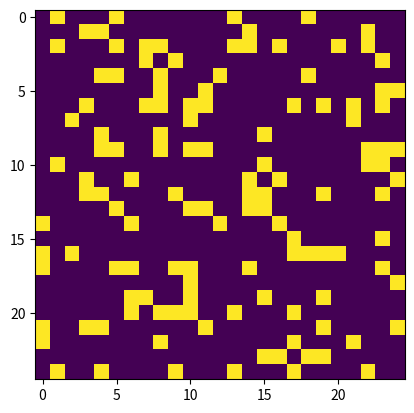

Recreate this plot in Python.
import argparse
import numpy as np
import matplotlib.pyplot as plt
import matplotlib.animation as animation

def random_grid(N):
    return np.random.choice([1, 0], N*N, p=[0.2, 0.8]).reshape(N, N)
    #Creates random grid of NxN with a 20% chance of 1 and 80% chance of 0
 
def add_circle(i, j, grid):
    # 1 is alive and 0 is dead
    circle = np.array([
        [1, 1, 1],
        [1, 0, 1],
        [1, 1, 1]
    ])
    grid[i:i+3, j:j+3] = circle
    #Creates a 3 x 3 grid sets that to cirlce

def add_pulsar(i, j, grid):
    pulsar = np.array([
        [0, 0, 1, 1, 1, 0, 0, 0, 1, 1, 1, 0, 0],
        [0, 0, 0, 0, 0, 0, 0, 0, 0, 0, 0, 0, 0],
        [1, 0, 0, 0, 0, 1, 0, 1, 0, 0, 0, 0, 1],
        [1, 0, 0, 0, 0, 1, 0, 1, 0, 0, 0, 0, 1],
        [1, 0, 0, 0, 0, 1, 0, 1, 0, 0, 0, 0, 1],
        [0, 0, 1, 1, 1, 0, 0, 0, 1, 1, 1, 0, 0],
        [0, 0, 0, 0, 0, 0, 0, 0, 0, 0, 0, 0, 0],
        [0, 0, 1, 1, 1, 0, 0, 0, 1, 1, 1, 0, 0],
        [1, 0, 0, 0, 0, 1, 0, 1, 0, 0, 0, 0, 1],
        [1, 0, 0, 0, 0, 1, 0, 1, 0, 0, 0, 0, 1],
        [1, 0, 0, 0, 0, 1, 0, 1, 0, 0, 0, 0, 1],
        [0, 0, 0, 0, 0, 0, 0, 0, 0, 0, 0, 0, 0],
        [0, 0, 1, 1, 1, 0, 0, 0, 1, 1, 1, 0, 0]
    ])
    grid[i:i+13, j:j+13] = pulsar

def add_double_circle(i, j, grid):
    double_circle = np.array([
        [0, 1, 1, 1, 0],
        [1, 0, 0, 0, 1],
        [1, 0, 0, 0, 1],
        [0, 1, 1, 1, 0],
        [0, 0, 0, 0, 0],
        [0, 0, 0, 0, 0],
        [0, 0, 0, 0, 0],
        [0, 0, 0, 0, 0],
        [0, 1, 1, 1, 0],
        [1, 0, 0, 0, 1],
        [1, 0, 0, 0, 1],
        [0, 1, 1, 1, 0]
    ])
    grid[i:i+12, j:j+5] = double_circle

def update(frame_number, img, grid, N):
    #frame_number is passed in by animation
    new_grid = grid.copy()
    for i in range(N):
        for j in range(N):
            total = int(
                grid[i, (j-1)%N] + grid[i, (j+1)%N] + grid[(i-1)%N, j] 
                + grid[(i+1)%N, j] + grid[(i-1)%N, (j-1)%N] + grid[(i-1)%N, (j+1)%N] 
                + grid[(i+1)%N, (j-1)%N] + grid[(i+1)%N, (j+1)%N]
            ) #adds up all the numbers in neighbooring cells
            if grid[i, j] == 1:
            #Rules of the game
                if (total < 2):
                    new_grid[i, j] = 0
                elif total > 3:
                    new_grid[i, j] = 0
            else:
                if total == 3:
                    new_grid[i, j] = 1

    img.set_data(new_grid)
    grid[:] = new_grid[:]
    return img

def execute():
    parser = argparse.ArgumentParser(description="Conway's Game of Life")
    #Commands that are entered in the terminal
    parser.add_argument('--mov-file', dest='movfile', required=False)
    parser.add_argument('--interval', dest='interval', required=False)
    parser.add_argument('--pulsar', action='store_true', required=False)
    parser.add_argument('--double_circle', action='store_true', required=False)
    args = parser.parse_args()

    #Grid size is 25 x 25
    N = 25

    update_interval = 500
    if args.interval:
        update_interval = int(args.interval)

    grid = np.array([])
    if args.pulsar:
        grid = np.zeros(N*N).reshape(N, N)
        add_pulsar(6, 6, grid)
    elif args.double_circle:
        grid = np.zeros(N*N).reshape(N, N)
        add_double_circle(6, 10, grid)
    else:
        grid = random_grid(N)

    fig, ax = plt.subplots()
    img = ax.imshow(grid, interpolation='nearest')
    ani = animation.FuncAnimation(
        fig, 
        update, 
        fargs=(img, grid, N),
        frames=10, 
        interval=update_interval, 
        save_count=50
    )
    if args.movfile:
        ani.save(args.movefile, fps=30, extra_args=['-vcodec', 'libx264'])

    plt.show()

if __name__ == '__main__':
    execute()
